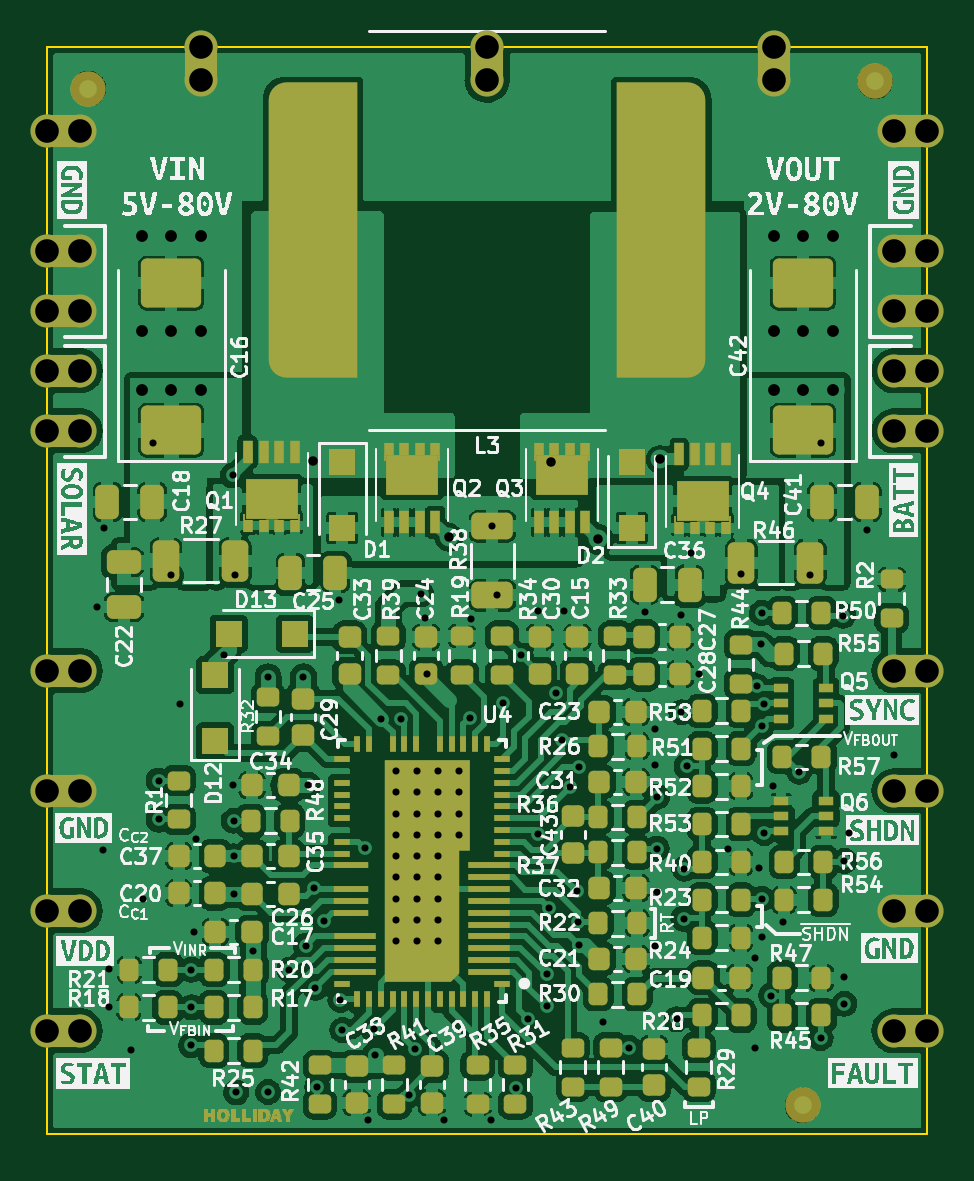
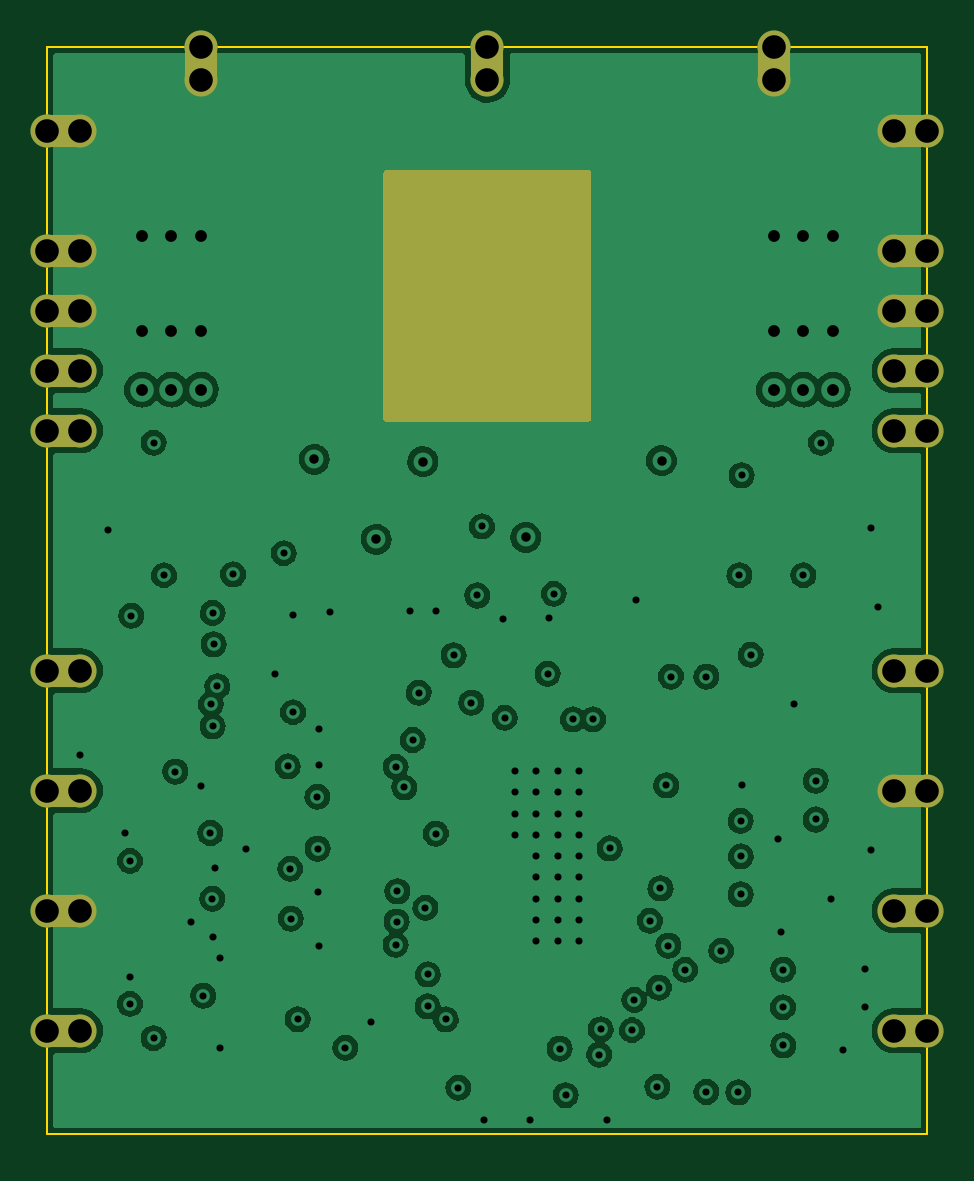
Circuit board: 11 layer files. Board 37.2 x 46.0 mm.
- bottom_copper: LT8490-B_Cu.gbl (186113 bytes)
- bottom_mask: LT8490-B_Mask.gbs (2749 bytes)
- paste: LT8490-B_Paste.gbp (453 bytes)
- bottom_silk: LT8490-B_Silkscreen.gbo (2752 bytes)
- outline: LT8490-Edge_Cuts.gm1 (687 bytes)
- top_copper: LT8490-F_Cu.gtl (426120 bytes)
- top_mask: LT8490-F_Mask.gts (21583 bytes)
- paste: LT8490-F_Paste.gtp (11402 bytes)
- top_silk: LT8490-F_Silkscreen.gto (177942 bytes)
- drill: LT8490-NPTH.drl (276 bytes)
- drill: LT8490-PTH.drl (3695 bytes)

=== bottom_copper: LT8490-B_Cu.gbl (186113 bytes, source omitted) ===
=== bottom_mask: LT8490-B_Mask.gbs ===
%TF.GenerationSoftware,KiCad,Pcbnew,(6.0.4)*%
%TF.CreationDate,2022-03-25T09:15:47-07:00*%
%TF.ProjectId,LT8490,4c543834-3930-42e6-9b69-6361645f7063,rev?*%
%TF.SameCoordinates,Original*%
%TF.FileFunction,Soldermask,Bot*%
%TF.FilePolarity,Negative*%
%FSLAX46Y46*%
G04 Gerber Fmt 4.6, Leading zero omitted, Abs format (unit mm)*
G04 Created by KiCad (PCBNEW (6.0.4)) date 2022-03-25 09:15:47*
%MOMM*%
%LPD*%
G01*
G04 APERTURE LIST*
%ADD10C,1.400000*%
%ADD11R,1.400000X1.400000*%
G04 APERTURE END LIST*
D10*
X129250000Y-86910000D03*
X130650000Y-86910000D03*
D11*
X129950000Y-86910000D03*
D10*
X166500000Y-79290000D03*
D11*
X165800000Y-79290000D03*
D10*
X165100000Y-79290000D03*
X165100000Y-117390000D03*
D11*
X165800000Y-117390000D03*
D10*
X166500000Y-117390000D03*
X130650000Y-89450000D03*
X129250000Y-89450000D03*
D11*
X129950000Y-89450000D03*
D10*
X130650000Y-84370000D03*
X129250000Y-84370000D03*
D11*
X129950000Y-84370000D03*
D10*
X166500000Y-89450000D03*
D11*
X165800000Y-89450000D03*
D10*
X165100000Y-89450000D03*
X130650000Y-117390000D03*
X129250000Y-117390000D03*
D11*
X129950000Y-117390000D03*
D10*
X129250000Y-107230000D03*
X130650000Y-107230000D03*
D11*
X129950000Y-107230000D03*
D10*
X135750000Y-75750000D03*
X135750000Y-77150000D03*
D11*
X135750000Y-76450000D03*
D10*
X130650000Y-91990000D03*
D11*
X129950000Y-91990000D03*
D10*
X129250000Y-91990000D03*
X129250000Y-79290000D03*
X130650000Y-79290000D03*
D11*
X129950000Y-79290000D03*
D10*
X166500000Y-91990000D03*
X165100000Y-91990000D03*
D11*
X165800000Y-91990000D03*
X165800000Y-102150000D03*
D10*
X166500000Y-102150000D03*
X165100000Y-102150000D03*
X130650000Y-102150000D03*
X129250000Y-102150000D03*
D11*
X129950000Y-102150000D03*
D10*
X166500000Y-86910000D03*
X165100000Y-86910000D03*
D11*
X165800000Y-86910000D03*
D10*
X147875000Y-77150000D03*
X147875000Y-75750000D03*
D11*
X147875000Y-76450000D03*
D10*
X165099997Y-84370012D03*
D11*
X165799997Y-84370012D03*
D10*
X166499997Y-84370012D03*
X130650000Y-112310000D03*
X129250000Y-112310000D03*
D11*
X129950000Y-112310000D03*
D10*
X160000000Y-75750000D03*
X160000000Y-77150000D03*
D11*
X160000000Y-76450000D03*
D10*
X166500000Y-107230000D03*
X165100000Y-107230000D03*
D11*
X165800000Y-107230000D03*
D10*
X166500000Y-112310000D03*
D11*
X165800000Y-112310000D03*
D10*
X165100000Y-112310000D03*
G36*
X152217121Y-80970002D02*
G01*
X152263614Y-81023658D01*
X152275000Y-81076000D01*
X152275000Y-91474000D01*
X152254998Y-91542121D01*
X152201342Y-91588614D01*
X152149000Y-91600000D01*
X143601000Y-91600000D01*
X143532879Y-91579998D01*
X143486386Y-91526342D01*
X143475000Y-91474000D01*
X143475000Y-81076000D01*
X143495002Y-81007879D01*
X143548658Y-80961386D01*
X143601000Y-80950000D01*
X152149000Y-80950000D01*
X152217121Y-80970002D01*
G37*
M02*

=== paste: LT8490-B_Paste.gbp ===
%TF.GenerationSoftware,KiCad,Pcbnew,(6.0.4)*%
%TF.CreationDate,2022-03-25T09:15:47-07:00*%
%TF.ProjectId,LT8490,4c543834-3930-42e6-9b69-6361645f7063,rev?*%
%TF.SameCoordinates,Original*%
%TF.FileFunction,Paste,Bot*%
%TF.FilePolarity,Positive*%
%FSLAX46Y46*%
G04 Gerber Fmt 4.6, Leading zero omitted, Abs format (unit mm)*
G04 Created by KiCad (PCBNEW (6.0.4)) date 2022-03-25 09:15:47*
%MOMM*%
%LPD*%
G01*
G04 APERTURE LIST*
G04 APERTURE END LIST*
M02*

=== bottom_silk: LT8490-B_Silkscreen.gbo ===
%TF.GenerationSoftware,KiCad,Pcbnew,(6.0.4)*%
%TF.CreationDate,2022-03-25T09:15:47-07:00*%
%TF.ProjectId,LT8490,4c543834-3930-42e6-9b69-6361645f7063,rev?*%
%TF.SameCoordinates,Original*%
%TF.FileFunction,Legend,Bot*%
%TF.FilePolarity,Positive*%
%FSLAX46Y46*%
G04 Gerber Fmt 4.6, Leading zero omitted, Abs format (unit mm)*
G04 Created by KiCad (PCBNEW (6.0.4)) date 2022-03-25 09:15:47*
%MOMM*%
%LPD*%
G01*
G04 APERTURE LIST*
%ADD10C,1.400000*%
%ADD11R,1.400000X1.400000*%
G04 APERTURE END LIST*
%LPC*%
D10*
X129250000Y-86910000D03*
X130650000Y-86910000D03*
D11*
X129950000Y-86910000D03*
D10*
X166500000Y-79290000D03*
D11*
X165800000Y-79290000D03*
D10*
X165100000Y-79290000D03*
X165100000Y-117390000D03*
D11*
X165800000Y-117390000D03*
D10*
X166500000Y-117390000D03*
X130650000Y-89450000D03*
X129250000Y-89450000D03*
D11*
X129950000Y-89450000D03*
D10*
X130650000Y-84370000D03*
X129250000Y-84370000D03*
D11*
X129950000Y-84370000D03*
D10*
X166500000Y-89450000D03*
D11*
X165800000Y-89450000D03*
D10*
X165100000Y-89450000D03*
X130650000Y-117390000D03*
X129250000Y-117390000D03*
D11*
X129950000Y-117390000D03*
D10*
X129250000Y-107230000D03*
X130650000Y-107230000D03*
D11*
X129950000Y-107230000D03*
D10*
X135750000Y-75750000D03*
X135750000Y-77150000D03*
D11*
X135750000Y-76450000D03*
D10*
X130650000Y-91990000D03*
D11*
X129950000Y-91990000D03*
D10*
X129250000Y-91990000D03*
X129250000Y-79290000D03*
X130650000Y-79290000D03*
D11*
X129950000Y-79290000D03*
D10*
X166500000Y-91990000D03*
X165100000Y-91990000D03*
D11*
X165800000Y-91990000D03*
X165800000Y-102150000D03*
D10*
X166500000Y-102150000D03*
X165100000Y-102150000D03*
X130650000Y-102150000D03*
X129250000Y-102150000D03*
D11*
X129950000Y-102150000D03*
D10*
X166500000Y-86910000D03*
X165100000Y-86910000D03*
D11*
X165800000Y-86910000D03*
D10*
X147875000Y-77150000D03*
X147875000Y-75750000D03*
D11*
X147875000Y-76450000D03*
D10*
X165099997Y-84370012D03*
D11*
X165799997Y-84370012D03*
D10*
X166499997Y-84370012D03*
X130650000Y-112310000D03*
X129250000Y-112310000D03*
D11*
X129950000Y-112310000D03*
D10*
X160000000Y-75750000D03*
X160000000Y-77150000D03*
D11*
X160000000Y-76450000D03*
D10*
X166500000Y-107230000D03*
X165100000Y-107230000D03*
D11*
X165800000Y-107230000D03*
D10*
X166500000Y-112310000D03*
D11*
X165800000Y-112310000D03*
D10*
X165100000Y-112310000D03*
G36*
X152217121Y-80970002D02*
G01*
X152263614Y-81023658D01*
X152275000Y-81076000D01*
X152275000Y-91474000D01*
X152254998Y-91542121D01*
X152201342Y-91588614D01*
X152149000Y-91600000D01*
X143601000Y-91600000D01*
X143532879Y-91579998D01*
X143486386Y-91526342D01*
X143475000Y-91474000D01*
X143475000Y-81076000D01*
X143495002Y-81007879D01*
X143548658Y-80961386D01*
X143601000Y-80950000D01*
X152149000Y-80950000D01*
X152217121Y-80970002D01*
G37*
M02*

=== outline: LT8490-Edge_Cuts.gm1 ===
%TF.GenerationSoftware,KiCad,Pcbnew,(6.0.4)*%
%TF.CreationDate,2022-03-25T09:15:47-07:00*%
%TF.ProjectId,LT8490,4c543834-3930-42e6-9b69-6361645f7063,rev?*%
%TF.SameCoordinates,Original*%
%TF.FileFunction,Profile,NP*%
%FSLAX46Y46*%
G04 Gerber Fmt 4.6, Leading zero omitted, Abs format (unit mm)*
G04 Created by KiCad (PCBNEW (6.0.4)) date 2022-03-25 09:15:47*
%MOMM*%
%LPD*%
G01*
G04 APERTURE LIST*
%TA.AperFunction,Profile*%
%ADD10C,0.100000*%
%TD*%
G04 APERTURE END LIST*
D10*
X129250000Y-121750000D02*
X166500000Y-121750000D01*
X166500000Y-121750000D02*
X166500000Y-75750000D01*
X166500000Y-75750000D02*
X129250000Y-75750000D01*
X129250000Y-75750000D02*
X129250000Y-121750000D01*
M02*

=== top_copper: LT8490-F_Cu.gtl (426120 bytes, source omitted) ===
=== top_mask: LT8490-F_Mask.gts (21583 bytes, source omitted) ===
=== paste: LT8490-F_Paste.gtp (11402 bytes, source omitted) ===
=== top_silk: LT8490-F_Silkscreen.gto (177942 bytes, source omitted) ===
=== drill: LT8490-NPTH.drl ===
M48
; DRILL file {KiCad (6.0.4)} date Fri Mar 25 09:15:50 2022
; FORMAT={-:-/ absolute / metric / decimal}
; #@! TF.CreationDate,2022-03-25T09:15:50-07:00
; #@! TF.GenerationSoftware,Kicad,Pcbnew,(6.0.4)
; #@! TF.FileFunction,NonPlated,1,6,NPTH
FMAT,2
METRIC
%
G90
G05
T0
M30

=== drill: LT8490-PTH.drl ===
M48
; DRILL file {KiCad (6.0.4)} date Fri Mar 25 09:15:50 2022
; FORMAT={-:-/ absolute / metric / decimal}
; #@! TF.CreationDate,2022-03-25T09:15:50-07:00
; #@! TF.GenerationSoftware,Kicad,Pcbnew,(6.0.4)
; #@! TF.FileFunction,Plated,1,6,PTH
FMAT,2
METRIC
; #@! TA.AperFunction,Plated,PTH,ViaDrill
T1C0.300
; #@! TA.AperFunction,Plated,PTH,ViaDrill
T2C0.400
; #@! TA.AperFunction,Plated,PTH,ViaDrill
T3C0.500
; #@! TA.AperFunction,Plated,PTH,ComponentDrill
T4C1.000
%
G90
G05
T1
X131.35Y-99.45
X131.63Y-109.75
X131.65Y-96.1
X131.875Y-114.791
X131.875Y-116.391
X132.8Y-118.2
X133.31Y-111.79
X133.75Y-92.5
X133.969Y-106.795
X133.969Y-108.445
X134.5Y-98.1
X134.89Y-103.54
X135.347Y-118.01
X135.35Y-114.8
X135.359Y-116.391
X135.45Y-113.2
X135.55Y-109.25
X136.72Y-101.47
X137.11Y-93.88
X137.11Y-107.0
X137.14Y-110.0
X137.15Y-108.5
X137.15Y-111.61
X137.2Y-98.1
X137.25Y-120.0
X137.975Y-114.0
X138.6Y-102.4
X138.6Y-119.98
X139.5Y-114.81
X140.1Y-102.4
X140.21Y-113.78
X140.3Y-107.0
X140.543Y-111.357
X140.609Y-115.563
X140.68Y-119.763
X140.99Y-112.73
X141.6Y-99.15
X141.657Y-116.083
X141.75Y-117.36
X142.69Y-109.67
X142.82Y-121.18
X143.07Y-117.326
X143.14Y-118.4
X143.4Y-104.2
X144.0Y-106.4
X144.0Y-107.3
X144.0Y-108.2
X144.0Y-109.1
X144.0Y-110.0
X144.0Y-110.9
X144.0Y-111.8
X144.0Y-112.7
X144.0Y-113.6
X144.248Y-104.21
X144.56Y-120.117
X144.812Y-118.14
X144.9Y-106.4
X144.9Y-107.3
X144.9Y-108.2
X144.9Y-109.1
X144.9Y-110.0
X144.9Y-110.9
X144.9Y-111.8
X144.9Y-112.7
X144.9Y-113.6
X145.056Y-98.891
X145.25Y-99.9
X145.325Y-102.275
X145.8Y-106.4
X145.8Y-107.3
X145.8Y-108.2
X145.8Y-109.1
X145.8Y-110.0
X145.8Y-110.9
X145.8Y-111.8
X145.8Y-112.7
X145.8Y-113.6
X146.06Y-121.17
X146.7Y-106.4
X146.7Y-107.3
X146.7Y-108.2
X146.7Y-109.1
X147.13Y-104.14
X147.2Y-99.95
X148.03Y-121.16
X148.1Y-96.037
X148.3Y-98.962
X148.55Y-103.5
X149.1Y-119.8
X149.3Y-101.5
X149.627Y-116.907
X150.05Y-99.6
X150.05Y-109.04
X150.39Y-115.0
X150.4Y-116.36
X150.494Y-112.186
X150.78Y-103.08
X151.031Y-105.081
X151.15Y-99.6
X151.39Y-107.09
X151.68Y-111.49
X151.716Y-112.766
X151.75Y-106.22
X151.75Y-113.75
X152.8Y-117.0
X153.88Y-118.11
X154.55Y-99.65
X155.0Y-104.6
X155.0Y-106.15
X155.0Y-113.8
X155.05Y-111.5
X155.06Y-109.68
X155.07Y-107.483
X155.9Y-116.9
X156.1Y-99.8
X156.1Y-103.9
X156.19Y-112.638
X156.22Y-110.53
X156.32Y-106.199
X156.49Y-97.171
X156.85Y-102.3
X158.08Y-109.68
X158.637Y-98.071
X159.2Y-114.3
X159.2Y-118.1
X159.3Y-102.8
X159.4Y-110.5
X159.46Y-101.03
X159.5Y-99.7
X159.5Y-104.5
X159.5Y-113.4
X159.509Y-111.8
X159.576Y-103.56
X159.6Y-109.016
X159.9Y-115.9
X159.986Y-107.026
X160.4Y-112.8
X161.08Y-106.42
X161.562Y-98.1
X162.0Y-92.5
X162.0Y-117.7
X162.943Y-99.82
X163.0Y-110.2
X163.0Y-115.1
X163.0Y-116.25
X163.2Y-109.0
X163.95Y-96.2
X165.1Y-105.7
T2
X140.5Y-93.25
X146.25Y-96.5
X150.6Y-93.3
X152.58Y-96.59
X155.2Y-93.2
T3
X133.25Y-83.75
X133.25Y-87.75
X133.25Y-90.25
X134.5Y-83.75
X134.5Y-87.75
X134.5Y-90.25
X135.75Y-83.75
X135.75Y-87.75
X135.75Y-90.25
X160.0Y-83.75
X160.0Y-87.75
X160.0Y-90.25
X161.25Y-83.75
X161.25Y-87.75
X161.25Y-90.25
X162.5Y-83.75
X162.5Y-87.75
X162.5Y-90.25
T4
X129.25Y-79.29
X129.25Y-84.37
X129.25Y-86.91
X129.25Y-89.45
X129.25Y-91.99
X129.25Y-102.15
X129.25Y-107.23
X129.25Y-112.31
X129.25Y-117.39
X130.65Y-79.29
X130.65Y-84.37
X130.65Y-86.91
X130.65Y-89.45
X130.65Y-91.99
X130.65Y-102.15
X130.65Y-107.23
X130.65Y-112.31
X130.65Y-117.39
X135.75Y-75.75
X135.75Y-77.15
X147.875Y-75.75
X147.875Y-77.15
X160.0Y-75.75
X160.0Y-77.15
X165.1Y-84.37
X165.1Y-79.29
X165.1Y-86.91
X165.1Y-89.45
X165.1Y-91.99
X165.1Y-102.15
X165.1Y-107.23
X165.1Y-112.31
X165.1Y-117.39
X166.5Y-84.37
X166.5Y-79.29
X166.5Y-86.91
X166.5Y-89.45
X166.5Y-91.99
X166.5Y-102.15
X166.5Y-107.23
X166.5Y-112.31
X166.5Y-117.39
T0
M30
